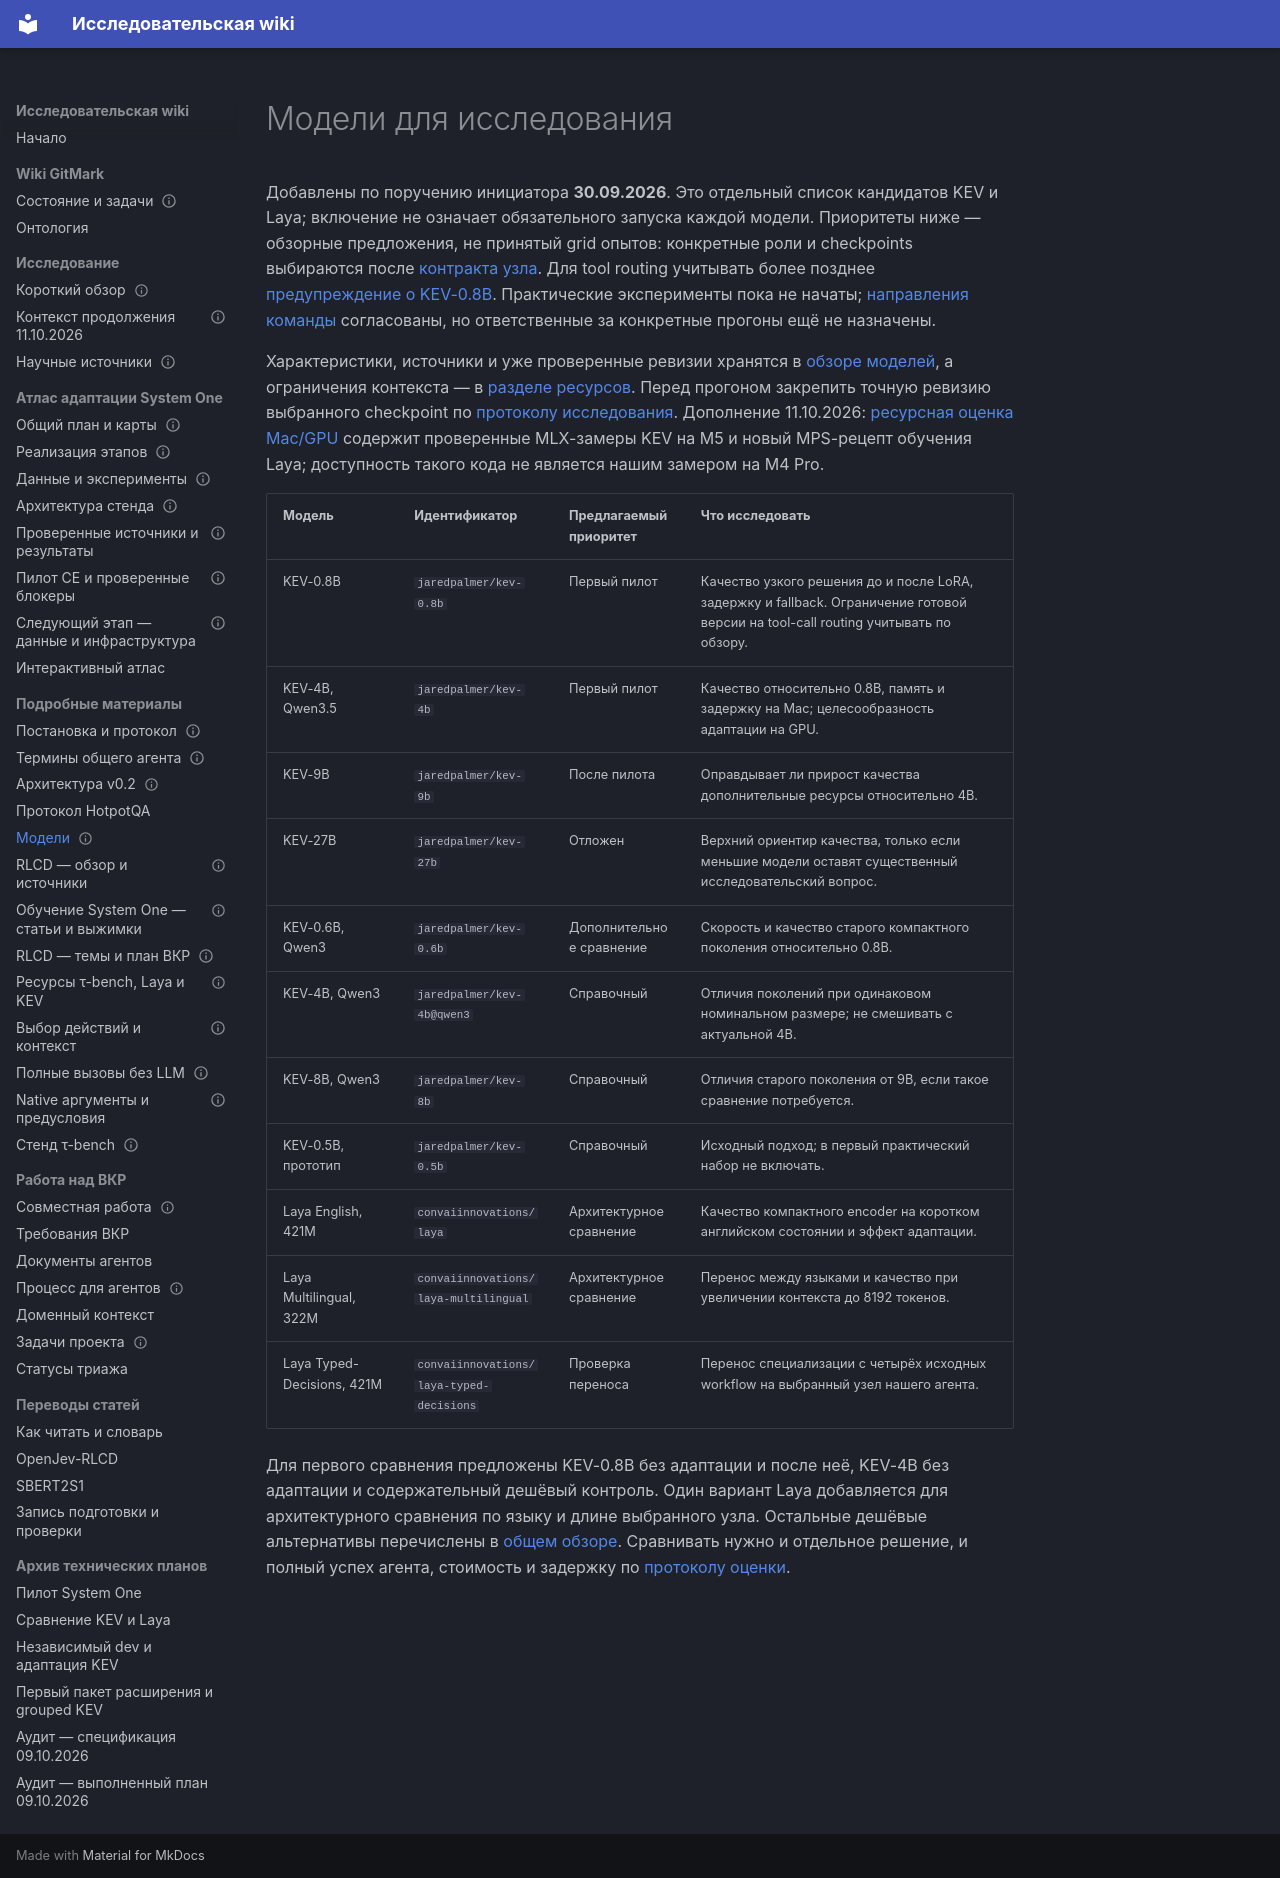

repository: RealIlya/diplom · page: gitmark/model-research/index.html · generator: mkdocs

---
node_type: reference
title: Модели для исследования
service: _platform
status: active
updated: 2026-10-11
links:
  relates_to: [docs/gitmark/README.md]
---

# Модели для исследования

Добавлены по поручению инициатора **30.09.2026**. Это отдельный список кандидатов
KEV и Laya; включение не означает обязательного запуска каждой модели.
Приоритеты ниже — обзорные предложения, не принятый grid опытов: конкретные
роли и checkpoints выбираются после [контракта узла](README.md#wayfinder-decision-contract).
Для tool routing учитывать более позднее [предупреждение о KEV-0.8B](action-selection-review.md#что-известно-о-пригодности-к-routing).
Практические эксперименты пока не начаты; [направления команды](research.md#согласованные-направления-трёх-исследований)
согласованы, но ответственные за конкретные прогоны ещё не назначены.

Характеристики, источники и уже проверенные ревизии хранятся в
[обзоре моделей](research.md#термины-и-кандидаты-моделей),
а ограничения контекста — в [разделе ресурсов](research.md#ресурсы-и-дообучение-кандидатов).
Перед прогоном закрепить точную ревизию выбранного checkpoint по
[протоколу исследования](research.md#запись-эксперимента).
Дополнение 11.10.2026: [ресурсная оценка Mac/GPU](resource-assessment.md) содержит
проверенные MLX-замеры KEV на M5 и новый MPS-рецепт обучения Laya;
доступность такого кода не является нашим замером на M4 Pro.

| Модель | Идентификатор | Предлагаемый приоритет | Что исследовать |
| --- | --- | --- | --- |
| KEV-0.8B | `jaredpalmer/kev-0.8b` | Первый пилот | Качество узкого решения до и после LoRA, задержку и fallback. Ограничение готовой версии на tool-call routing учитывать по обзору. |
| KEV-4B, Qwen3.5 | `jaredpalmer/kev-4b` | Первый пилот | Качество относительно 0.8B, память и задержку на Mac; целесообразность адаптации на GPU. |
| KEV-9B | `jaredpalmer/kev-9b` | После пилота | Оправдывает ли прирост качества дополнительные ресурсы относительно 4B. |
| KEV-27B | `jaredpalmer/kev-27b` | Отложен | Верхний ориентир качества, только если меньшие модели оставят существенный исследовательский вопрос. |
| KEV-0.6B, Qwen3 | `jaredpalmer/kev-0.6b` | Дополнительное сравнение | Скорость и качество старого компактного поколения относительно 0.8B. |
| KEV-4B, Qwen3 | `jaredpalmer/kev-4b@qwen3` | Справочный | Отличия поколений при одинаковом номинальном размере; не смешивать с актуальной 4B. |
| KEV-8B, Qwen3 | `jaredpalmer/kev-8b` | Справочный | Отличия старого поколения от 9B, если такое сравнение потребуется. |
| KEV-0.5B, прототип | `jaredpalmer/kev-0.5b` | Справочный | Исходный подход; в первый практический набор не включать. |
| Laya English, 421M | `convaiinnovations/laya` | Архитектурное сравнение | Качество компактного encoder на коротком английском состоянии и эффект адаптации. |
| Laya Multilingual, 322M | `convaiinnovations/laya-multilingual` | Архитектурное сравнение | Перенос между языками и качество при увеличении контекста до 8192 токенов. |
| Laya Typed-Decisions, 421M | `convaiinnovations/laya-typed-decisions` | Проверка переноса | Перенос специализации с четырёх исходных workflow на выбранный узел нашего агента. |

Для первого сравнения предложены KEV-0.8B без адаптации и после неё,
KEV-4B без адаптации и содержательный дешёвый контроль. Один вариант Laya
добавляется для архитектурного сравнения по языку и длине выбранного узла.
Остальные дешёвые альтернативы перечислены в [общем обзоре](research.md#открытые-кандидаты-для-первого-пилота).
Сравнивать нужно и отдельное решение, и полный успех агента, стоимость и задержку
по [протоколу оценки](research.md#основа-протокола-оценки).
